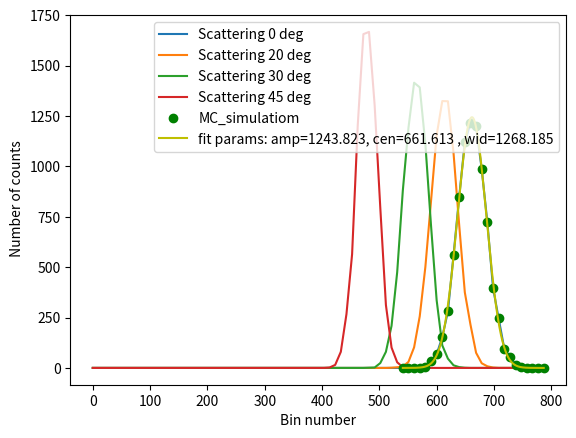

Here is the Python script that generated this plot:
#!/usr/bin/env python3
# -*- coding: utf-8 -*-
"""
Created on Thu Jan 28 00:09:11 2021

@author: jakubpazio
"""

from scipy.stats import norm
import math
from random import seed
import numpy as np
from random import random
import matplotlib.pyplot as plt
from scipy.optimize import curve_fit

#  Source
Photon_en = 662 #(keV)

# Target
Electron_r_mass = 511 #(keV)
Scattering_an = 0 #(deg)

# Detector
Gain = 0.005 # (volts per keV)
MCA_b_d = 9 # bit depth
MCA_m_s = 5 #max signal  (volts)
Detector_r = 0.075 #resolution  at 662 keV 


Scattering_Photon_e = Photon_en/(1 + (Photon_en/Electron_r_mass)*(1-math.cos(math.pi*Scattering_an/180)))
# print('Scattering_Photon_e',Scattering_Photon_e)
Analog_signal = Scattering_Photon_e * Gain
# print('Analog_signal',Analog_signal)

sc = Detector_r * Analog_signal / 2



#%%
' Random seed and Noise section'

rand = []
noise = []
Outcome_bin = []
N = 20000 # number of itterations
for i in range(N):
    rand.append(random())
    noise.append(norm.ppf(rand[i], loc=0, scale=sc))
    Outcome_bin.append(math.floor((2**MCA_b_d)*(Analog_signal + noise[i])/MCA_m_s))

'NORM.INV is norm.ppf'

# print(sum(Outcome_bin))

# print('rand',rand)
# print('noise',noise)
# print('Outcome_bin',Outcome_bin)




#%%
'Bins and Count'

bin_width = 5
bins=[]
range_bin = 600
Count = np.zeros(int(range_bin/bin_width))

for j in range(int(range_bin/bin_width)):
    bins.append(j*bin_width)
    Count_1=0
    Count_2=0
    for i in range(len(Outcome_bin)):

        if Outcome_bin[i] < bins[j] + bin_width:
            Count_1=Count_1+1
        if Outcome_bin[i] < bins[j]:
            Count_2=Count_2+1
    # print(Count_1 - Count_2)
    Count[j] = Count_1 - Count_2
            
print('Count sum',sum(Count))
# print(Count)

# plt.plot(bins, Count, 'bo')
 
# plt.xlabel('Number of counts')
# plt.ylabel(' Bin number')
# plt.show()

#%%





CS137_scaling = 1.9672141

def MC_Simulation(Photon_en, Scattering_an, Gain, MCA_b_d, MCA_m_s, Detector_r):

    # Target
    Electron_r_mass = 511 #(keV)
    
    
    Scattering_Photon_e = Photon_en/(1 + (Photon_en/Electron_r_mass)*(1-math.cos(math.pi*Scattering_an/180)))
    Analog_signal = Scattering_Photon_e * Gain
    
    sc = Detector_r * Analog_signal / 2
    
    rand = []
    noise = []
    Outcome_bin = []
    N = 8000 # number of itterations
    
    for i in range(N):
        rand.append(random())
        noise.append(norm.ppf(rand[i], loc=0, scale=sc))
        Outcome_bin.append(math.floor((2**MCA_b_d)*(Analog_signal + noise[i])/MCA_m_s))

    bin_width = 5
    bins=[]
    range_bin = int(800/CS137_scaling)
    Count = np.zeros(int(range_bin/bin_width))
    
    for j in range(int(range_bin/bin_width)):
        bins.append(j*bin_width)
        Count_1=0
        Count_2=0
        for i in range(len(Outcome_bin)):
    
            if Outcome_bin[i] < bins[j] + bin_width:
                Count_1=Count_1+1
            if Outcome_bin[i] < bins[j]:
                Count_2=Count_2+1
        # print(Count_1 - Count_2)
        Count[j] = Count_1 - Count_2
    # print('Count sum',sum(Count))
    print('Outcome_bin sum',sum(Outcome_bin))
    for i in range(len(bins)):
        bins[i]= bins[i]*CS137_scaling 
    return bins, Count




b0,c0 = MC_Simulation(662, 0, 0.005, 9, 5, 0.075)
b20,c20 = MC_Simulation(662, 20, 0.005, 9, 5, 0.075)
b30,c30 = MC_Simulation(662, 30, 0.005, 9, 5, 0.075)
b45,c45 = MC_Simulation(662, 45, 0.005, 9, 5, 0.075)

plt.plot(b0, c0, '-', label='Scattering 0 deg')
plt.plot(b20, c20, '-', label='Scattering 20 deg')
plt.plot(b30, c30, '-', label='Scattering 30 deg')
plt.plot(b45, c45, '-', label='Scattering 45 deg')
 
plt.xlabel('Bin number')
plt.legend()
plt.ylabel(' Number of counts')
plt.show()





#%%
'Gaussian Fit Section'


# Fitting function
def gaussian(x, amp, cen, wid):
    return amp * np.exp(-(x-cen)**2 / wid)

bin_width = 5

'First we trim range Bin_No and for a specific source'
def gausian_fit(left,right,Bin_No,Count,initialGuess):

    bin_range  =Bin_No[left:right]
    count_range = Count[left:right]
    
    plt.plot(bin_range,count_range,'go',label='MC_simulatiom')

    popt, pcov = curve_fit(gaussian, bin_range , count_range, initialGuess)

    print(popt)
    #x values for the fitted function
    xFit = np.arange(bin_range[0],bin_range[-1] , 0.01)
    print('xfit',xFit)
     #Plot the fitted function
    plt.plot(xFit, gaussian(xFit, *popt), 'y', label='fit params: amp=%5.3f, cen=%5.3f , wid=%5.3f' % tuple(popt))
    # plt.ylim([0, 11000])
    plt.legend(loc='upper right')
    plt.show()


# left = int(400/CS137_scaling)
# right = int(700/CS137_scaling)

gausian_fit(55,100,b0,c0,[3000,650,50])


